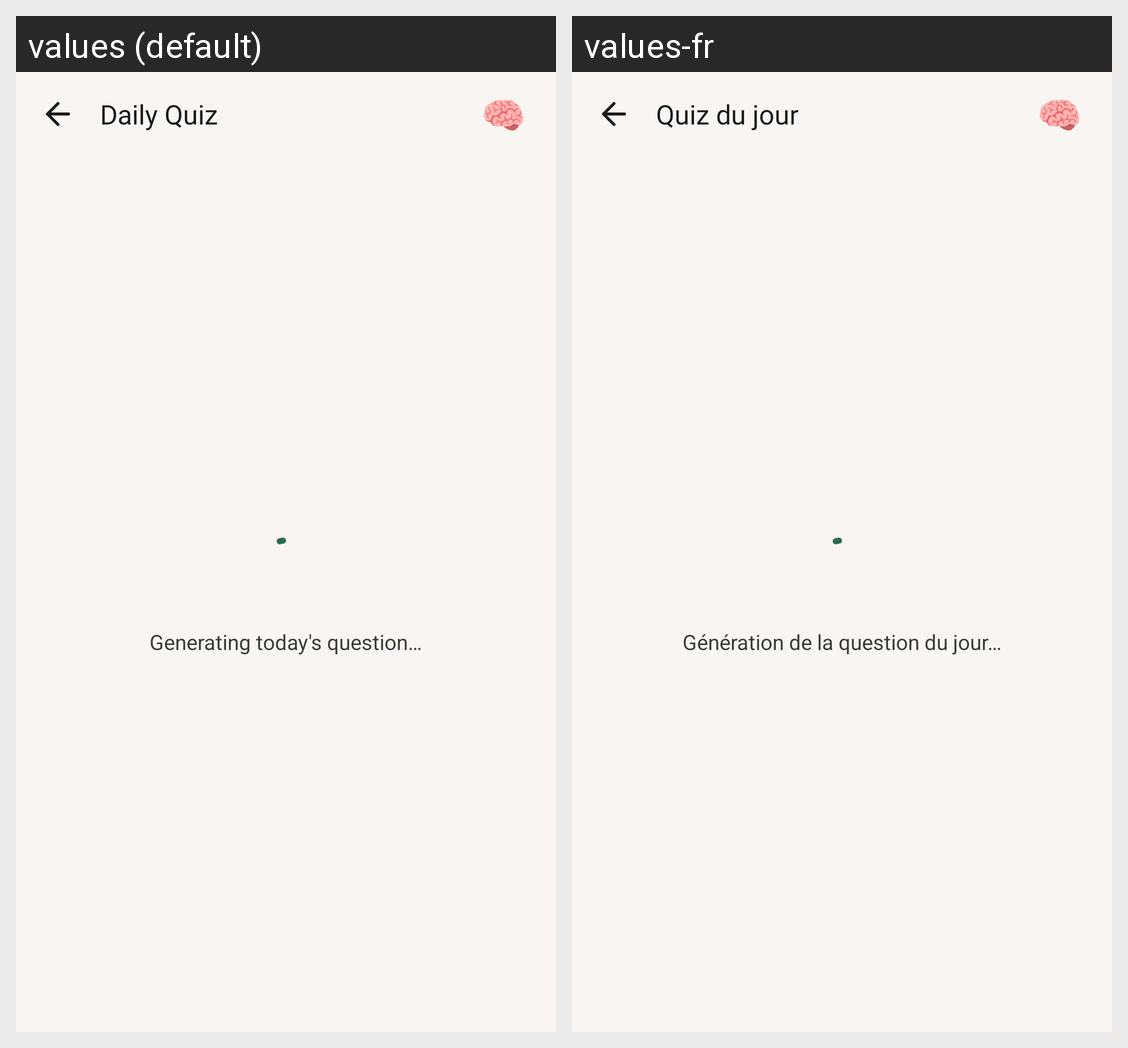

Translations of the strings shown on this Android screen, per locale in the grid:
Android screen res/layout/fragment_quiz.xml rendered under 2 locales, left to right: values (default), values-fr. Device: Nexus 5 (rendered at 1080×1920; each locale shown at half size, 540×960, under a caption strip naming it); theme Theme.FloraFlow.
Strings drawn on this screen, with the default value and each locale's value (text and hints the layout hard-codes, and strings that could not be matched under every locale, appear in the picture but are not listed):

quiz_title
  values: Daily Quiz
  values-fr: Quiz du jour

quiz_generating
  values: Generating today's question…
  values-fr: Génération de la question du jour…
